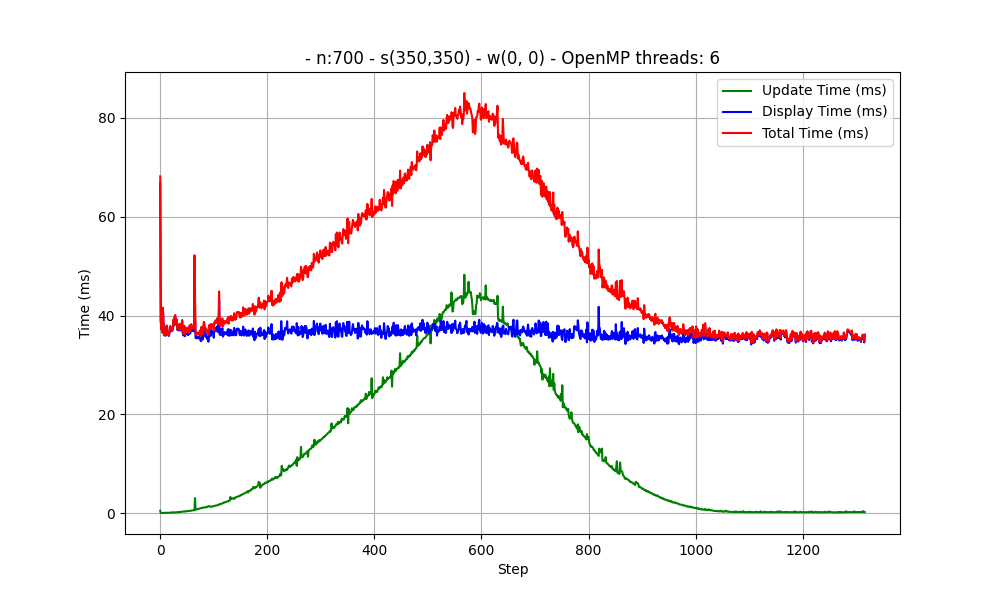

Values plotted in this chart, from the file beside it:
Taille du terrain : 1
Nombre de cellules par direction : 700
Vecteur vitesse : [0, 0]
Position initiale du foyer (col, ligne) : 350, 350
OpenMP threads: 6
step, update_time, display_time, total_time
0, 484, 66759, 68175
1, 32, 39007, 39150
2, 34, 37199, 37268
3, 38, 38387, 38439
4, 35, 36587, 36637
5, 33, 41547, 41591
6, 55, 38519, 38595
7, 37, 36005, 36060
8, 54, 36629, 36700
9, 52, 36625, 36693
10, 70, 35904, 35988
11, 73, 36975, 37063
12, 77, 37905, 37998
13, 96, 36362, 36478
14, 86, 36381, 36482
15, 63, 36166, 36244
16, 79, 35866, 35962
17, 102, 36261, 36380
18, 89, 37577, 37682
19, 107, 37766, 37889
20, 104, 37025, 37145
21, 121, 36820, 36961
22, 110, 37263, 37392
23, 209, 37005, 37238
24, 119, 37413, 37549
25, 127, 39095, 39241
26, 141, 38134, 38300
27, 134, 39736, 39892
28, 148, 39942, 40111
29, 166, 38923, 39117
30, 173, 38124, 38319
31, 168, 39041, 39230
32, 203, 37092, 37321
33, 190, 37189, 37399
34, 188, 37209, 37416
35, 211, 36967, 37200
36, 224, 38101, 38345
37, 243, 37433, 37696
38, 230, 36999, 37248
39, 242, 37110, 37371
40, 267, 37835, 38123
41, 283, 38805, 39108
42, 305, 36433, 36758
43, 314, 35982, 36313
44, 317, 36279, 36610
45, 362, 37542, 37919
46, 322, 35825, 36158
47, 342, 36302, 36655
48, 361, 37157, 37529
49, 374, 36728, 37112
50, 415, 36226, 36651
51, 391, 36308, 36708
52, 439, 36039, 36488
53, 437, 37254, 37702
54, 454, 36265, 36728
... 1,262 more rows
